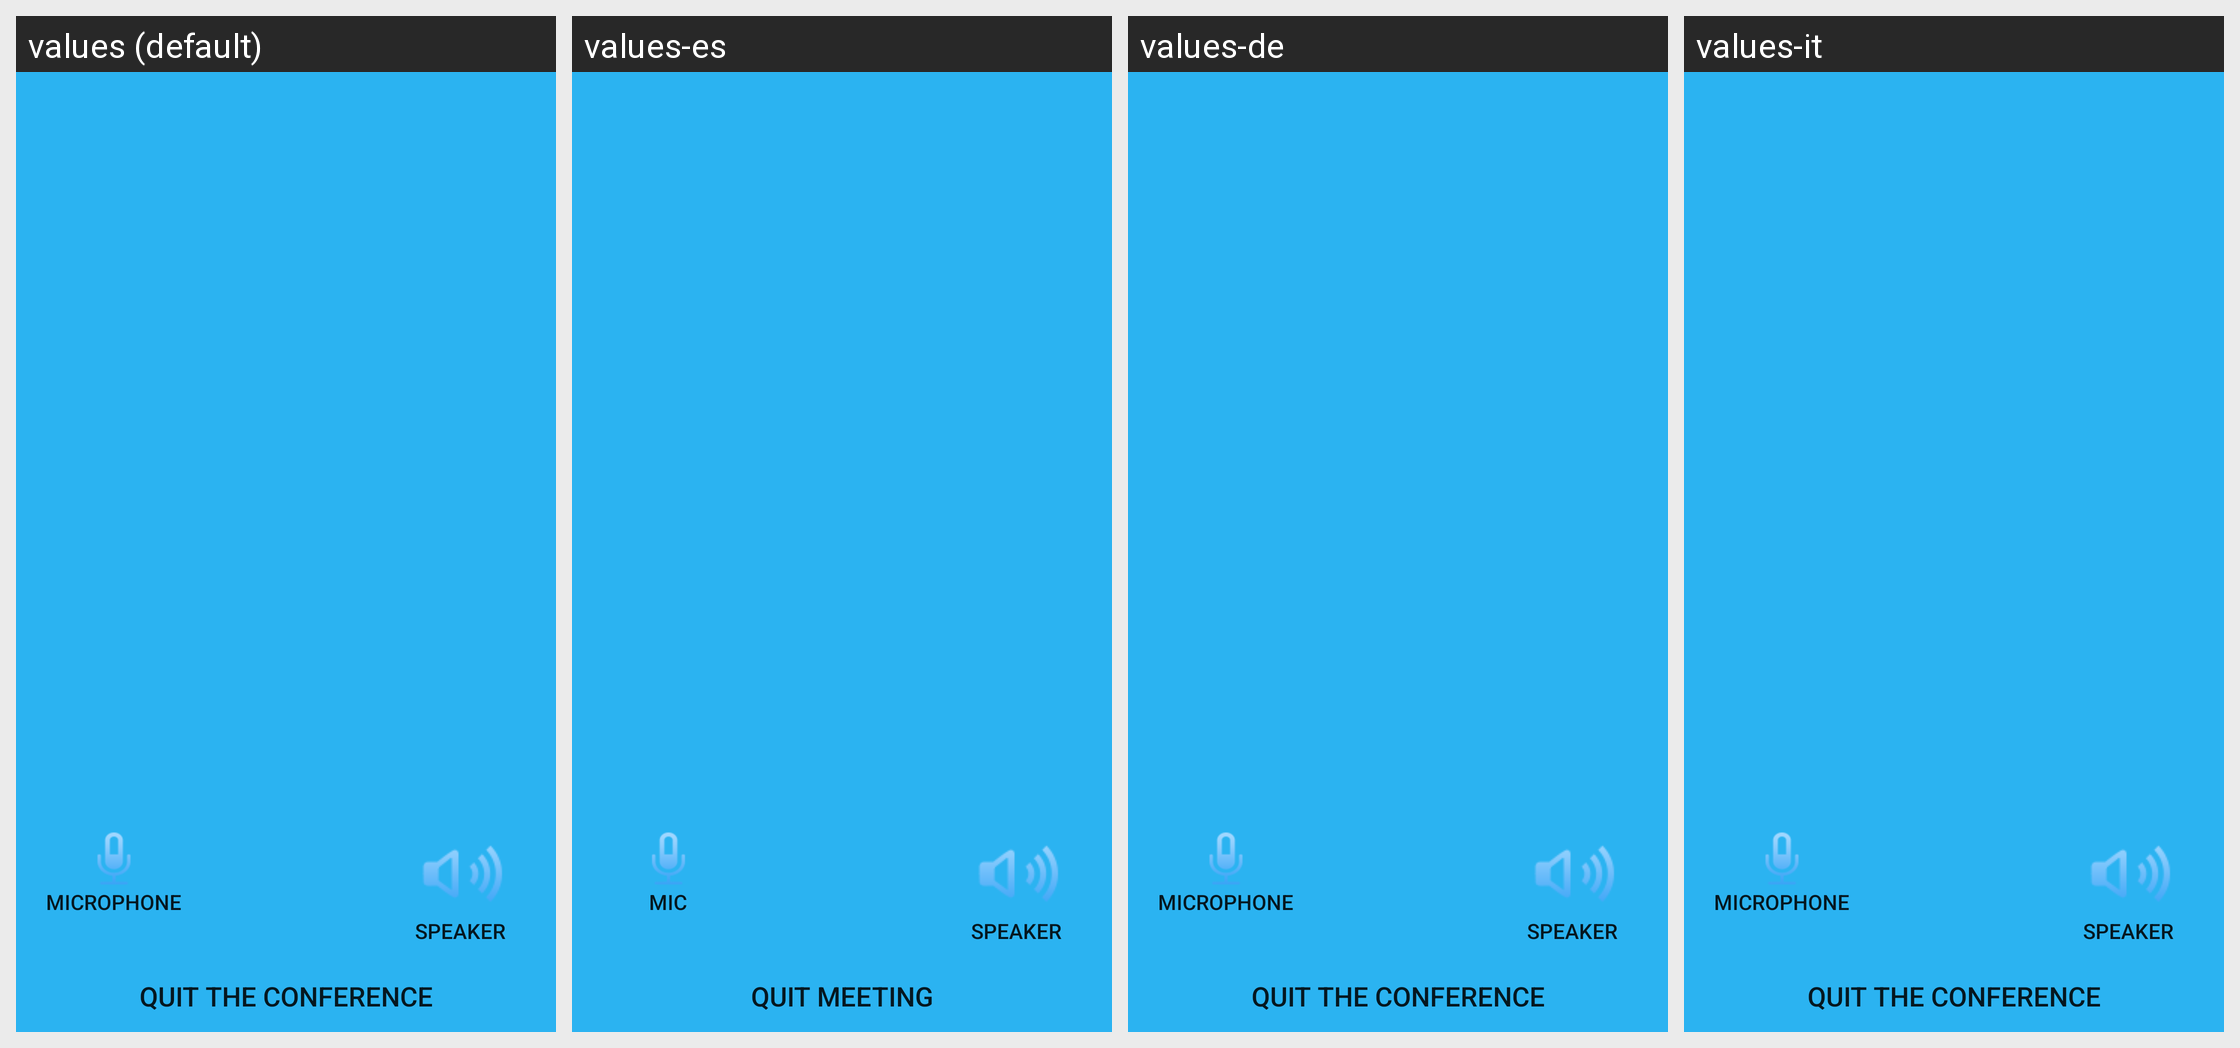

Translations of the strings shown on this Android screen, per locale in the grid:
Android screen res/layout/in_meeting_layout.xml rendered under 4 locales, left to right: values (default), values-es, values-de, values-it. Device: Nexus 5 (rendered at 1080×1920; each locale shown at half size, 540×960, under a caption strip naming it); theme Theme.EMM.Start.
Other locales in the repository, not shown: values-ar, values-nl, values-zh-rCN, values-zh-rTW.
Strings drawn on this screen, with the default value and each locale's value (text and hints the layout hard-codes, and strings that could not be matched under every locale, appear in the picture but are not listed):

Mic
  values: Microphone
  values-es: Mic
  values-de: Microphone  [not translated; the default value is used]
  values-it: Microphone  [not translated; the default value is used]

Speaker
  values: Speaker
  values-es: Speaker
  values-de: Speaker  [not translated; the default value is used]
  values-it: Speaker  [not translated; the default value is used]

QuitMeeting
  values: Quit the conference
  values-es: quit meeting
  values-de: Quit the conference  [not translated; the default value is used]
  values-it: Quit the conference  [not translated; the default value is used]
